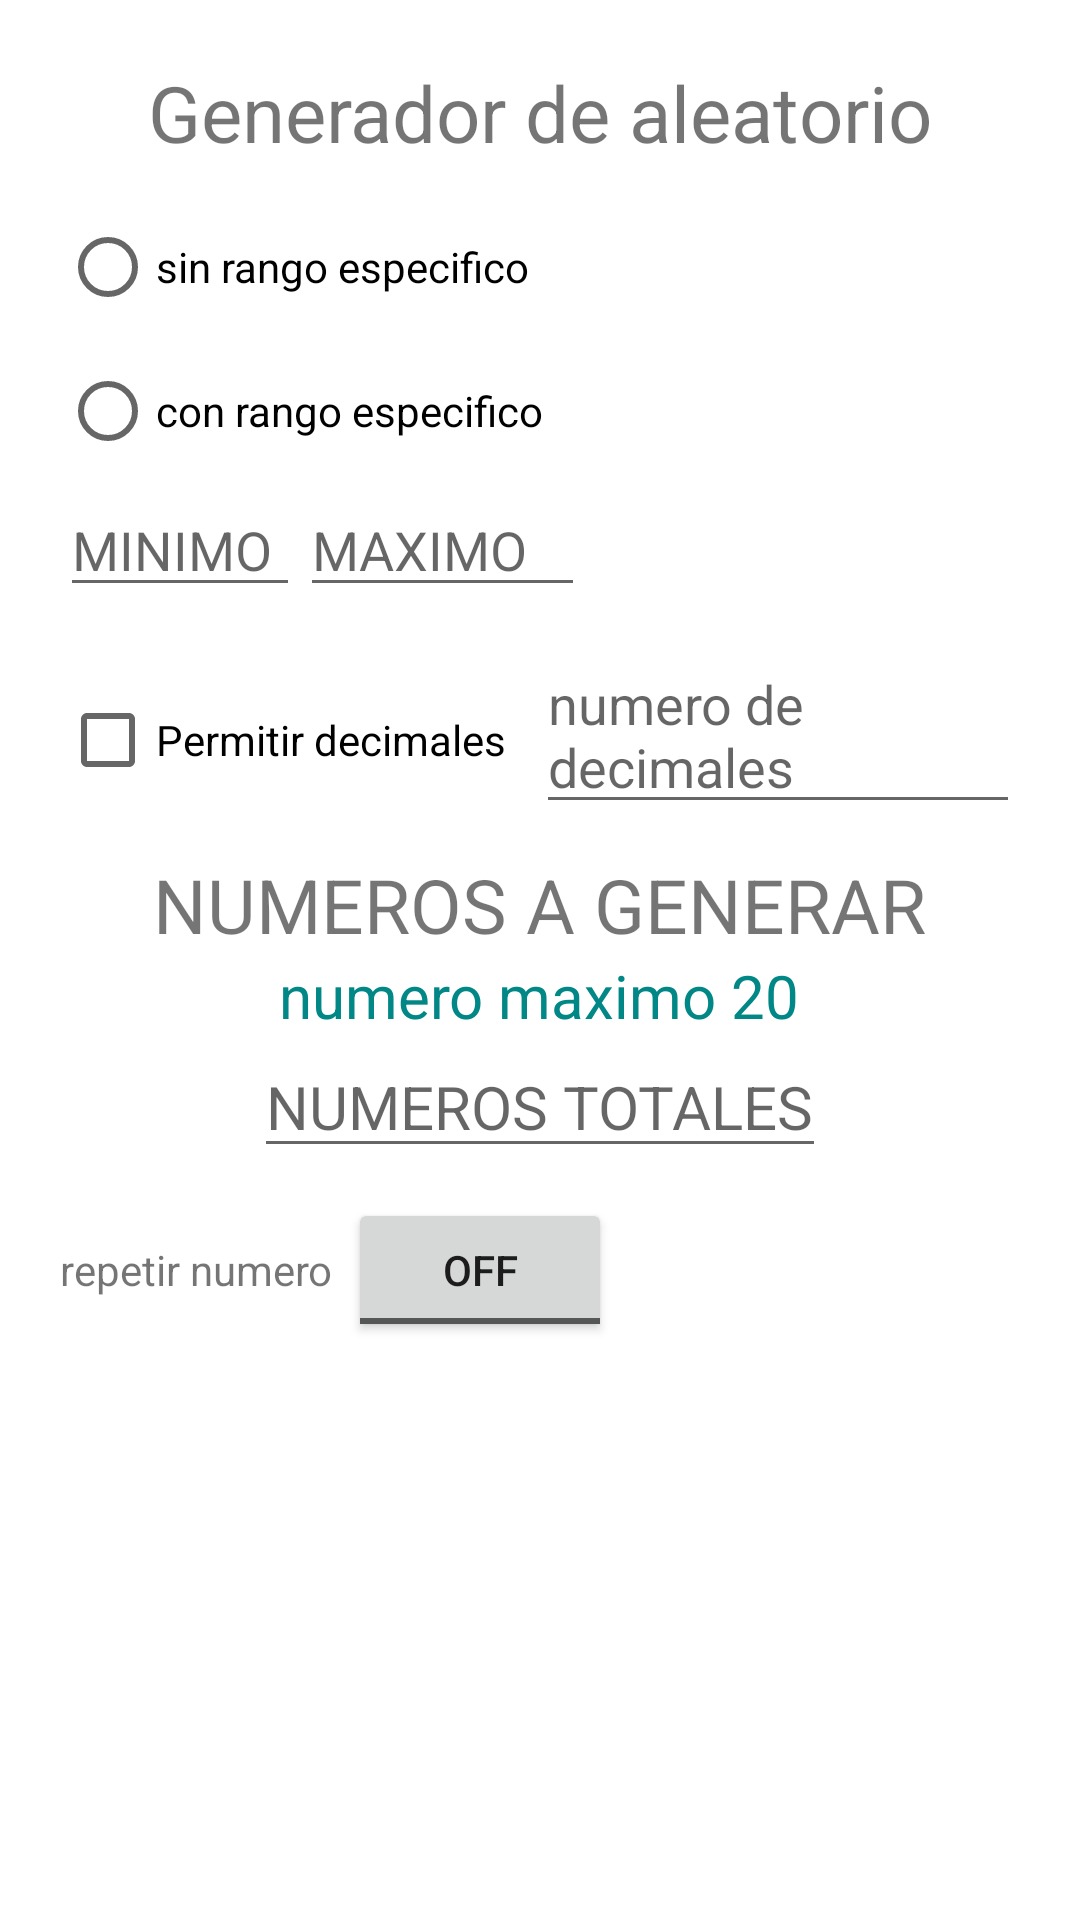

The Android layout XML behind this screen, and the referenced resources:
<!-- AndroidManifest.xml: application theme Theme.Aleatorio -->
<!-- res/layout/activity_shuffle.xml -->
<?xml version="1.0" encoding="utf-8"?>
<LinearLayout xmlns:android="http://schemas.android.com/apk/res/android"
    xmlns:app="http://schemas.android.com/apk/res-auto"
    xmlns:tools="http://schemas.android.com/tools"
    android:layout_width="match_parent"
    android:layout_height="match_parent"
    android:layout_margin="20dp"
    android:orientation="vertical"
    android:padding="20dp"
    tools:context=".ShuffleActivity">

    <LinearLayout
        android:layout_width="match_parent"
        android:layout_height="wrap_content"
        android:gravity="center"
        android:layout_marginBottom="10dp"
        >

        <TextView
            android:layout_width="wrap_content"
            android:layout_height="wrap_content"
            android:text="Generador de aleatorio"
            android:textSize="26dp" />
    </LinearLayout>
<RadioGroup
    android:layout_width="wrap_content"
    android:layout_height="wrap_content">
    <RadioButton
        android:layout_width="wrap_content"
        android:layout_height="wrap_content"
        android:text="sin rango especifico"
        android:id="@+id/radioBtnNoEspecifico"
        />

    <RadioButton
        android:layout_width="wrap_content"
        android:layout_height="wrap_content"
        android:text="con rango especifico"
        android:id="@+id/radioBtnEspecifico"
        />

</RadioGroup>



    <LinearLayout
        android:layout_width="match_parent"
        android:layout_height="wrap_content"

        android:orientation="horizontal">

        <EditText
            android:layout_width="80dp"
            android:layout_height="wrap_content"
            android:hint="MINIMO"
            android:id="@+id/minimo"
            />

        <EditText
            android:layout_width="95dp"
            android:layout_height="wrap_content"
            android:hint="MAXIMO"
            android:id="@+id/maximo"
            />

    </LinearLayout>

    <LinearLayout
        android:layout_width="match_parent"
        android:layout_height="wrap_content"
        android:layout_marginTop="10dp">

        <CheckBox
            android:layout_width="wrap_content"
            android:layout_height="wrap_content"
            android:text="Permitir decimales"
            android:layout_marginRight="10dp"
            android:id="@+id/checkboxDecimal"
            />

        <EditText
            android:layout_width="wrap_content"
            android:layout_height="wrap_content"
            android:hint="numero de decimales"
            android:id="@+id/txtDecimal"
            />
    </LinearLayout>

    <LinearLayout
        android:layout_width="match_parent"
        android:layout_height="wrap_content"
        android:orientation="vertical"
        android:gravity="center"
        android:layout_marginTop="10dp"
        >
       <TextView
           android:layout_width="wrap_content"
           android:layout_height="wrap_content"
           android:text="NUMEROS A GENERAR"
           android:textSize="25sp"
           />
        <TextView
            android:layout_width="wrap_content"
            android:layout_height="wrap_content"
            android:textSize="20sp"
            android:text="numero maximo 20"
            android:textColor="@color/teal_700"
            />

        <EditText
            android:layout_width="wrap_content"
            android:layout_height="wrap_content"
            android:hint="NUMEROS TOTALES"
            android:textSize="20sp"
            android:id="@+id/txtNumeroEntero"
            />

    </LinearLayout>

    <LinearLayout
        android:layout_width="wrap_content"
        android:layout_height="wrap_content"
        android:orientation="horizontal"
        android:layout_marginTop="10dp"
        >

        <TextView
            android:layout_width="wrap_content"
            android:layout_height="wrap_content"
            android:text="repetir numero"

            android:layout_marginRight="5dp"
            />

        <ToggleButton
            android:layout_width="wrap_content"
            android:layout_height="wrap_content"
            android:id="@+id/toggleBtnRepetir"
            />
    </LinearLayout>


    <LinearLayout
        android:layout_width="match_parent"
        android:layout_height="wrap_content"
        android:layout_marginTop="10dp"
        android:gravity="center"
        android:orientation="vertical"
        >

        <ImageButton
            android:layout_width="wrap_content"
            android:layout_height="wrap_content"
            android:src="@drawable/startup"
            android:background="@color/white"
            android:id="@+id/imgBtnCoete"
            />

        <TextView
            android:layout_width="wrap_content"
            android:layout_height="wrap_content"
            android:textSize="20sp"
            android:layout_marginTop="20dp"
            android:id="@+id/resultadoAleatorio"
            />
    </LinearLayout>


</LinearLayout>
<!-- resources referenced by this layout -->
<resources>
  <style name="Theme.Aleatorio" parent="Theme.MaterialComponents.DayNight.DarkActionBar">
          
          <item name="colorPrimary">@color/purple_500</item>
          <item name="colorPrimaryVariant">@color/purple_700</item>
          <item name="colorOnPrimary">@color/white</item>
          
          <item name="colorSecondary">@color/teal_200</item>
          <item name="colorSecondaryVariant">@color/teal_700</item>
          <item name="colorOnSecondary">@color/black</item>
          
          <item name="android:statusBarColor" tools:targetApi="l">?attr/colorPrimaryVariant</item>
          
      </style>
  <!-- not gathered from this repository: default colours our renderer supplied (Android Studio template values) -->
  <color name="purple_500">#FF6200EE</color>
  <color name="purple_700">#FF3700B3</color>
  <color name="teal_200">#FF03DAC5</color>
  <color name="teal_700">#FF018786</color>
  <color name="black">#FF000000</color>
  <color name="white">#FFFFFFFF</color>
</resources>
